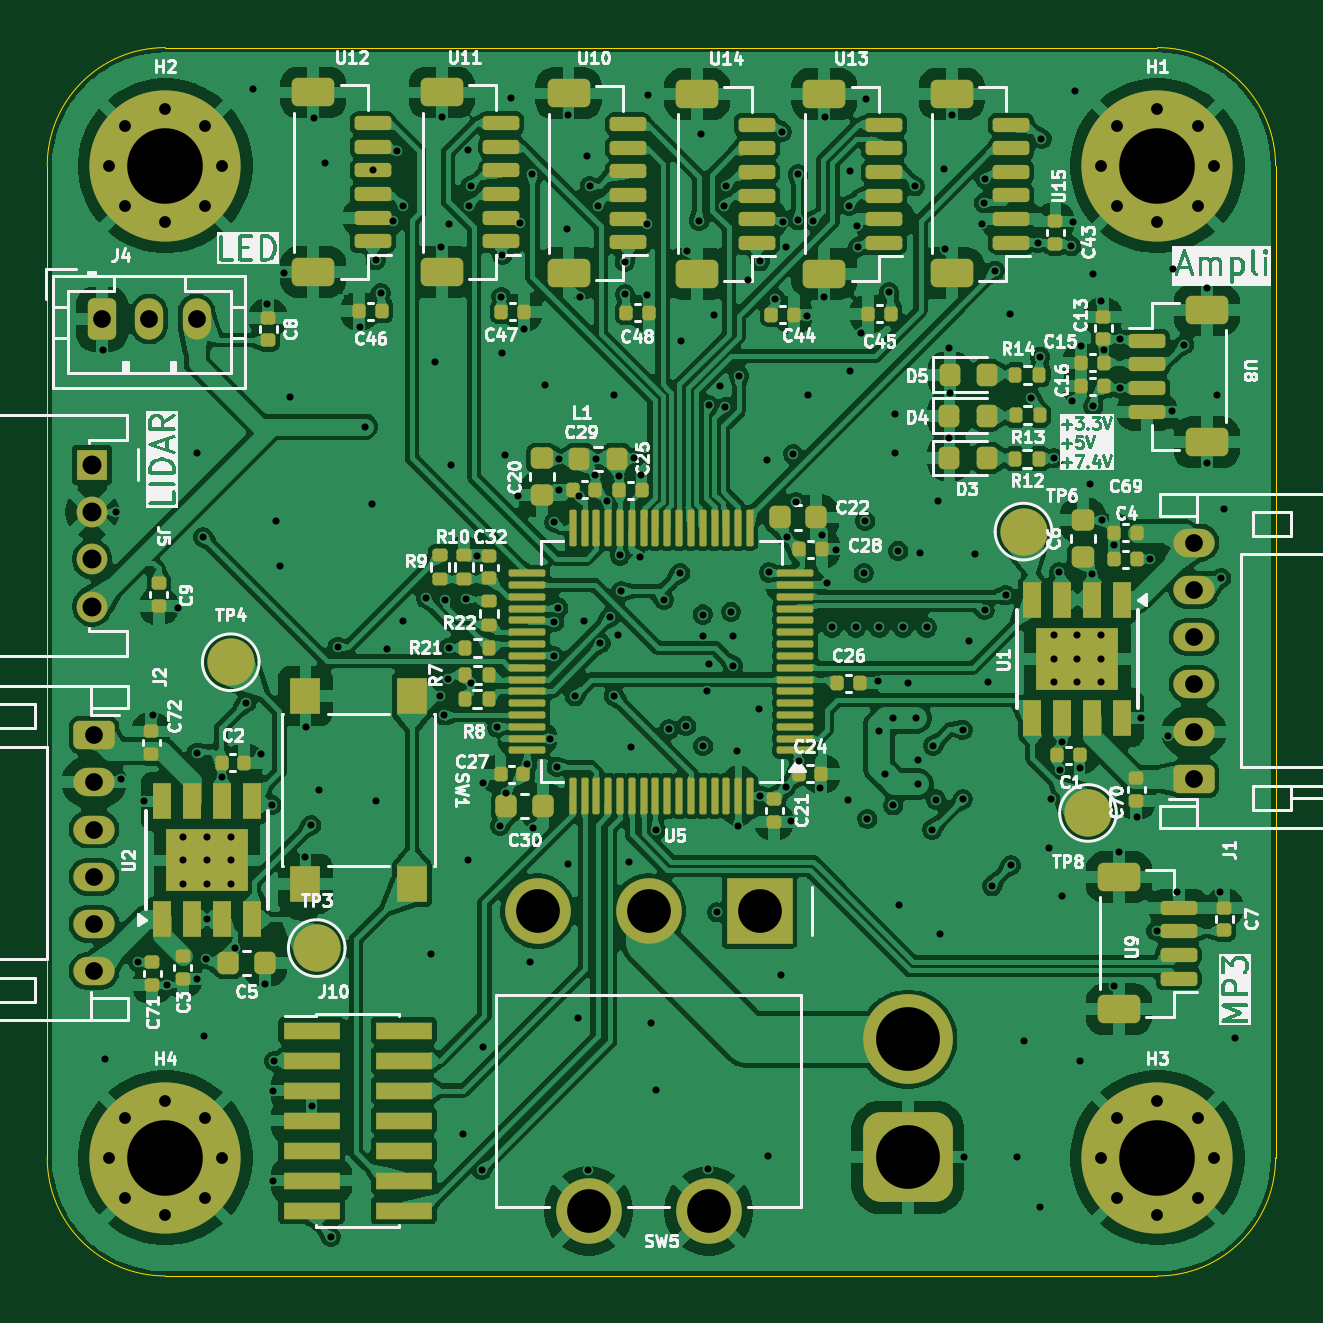
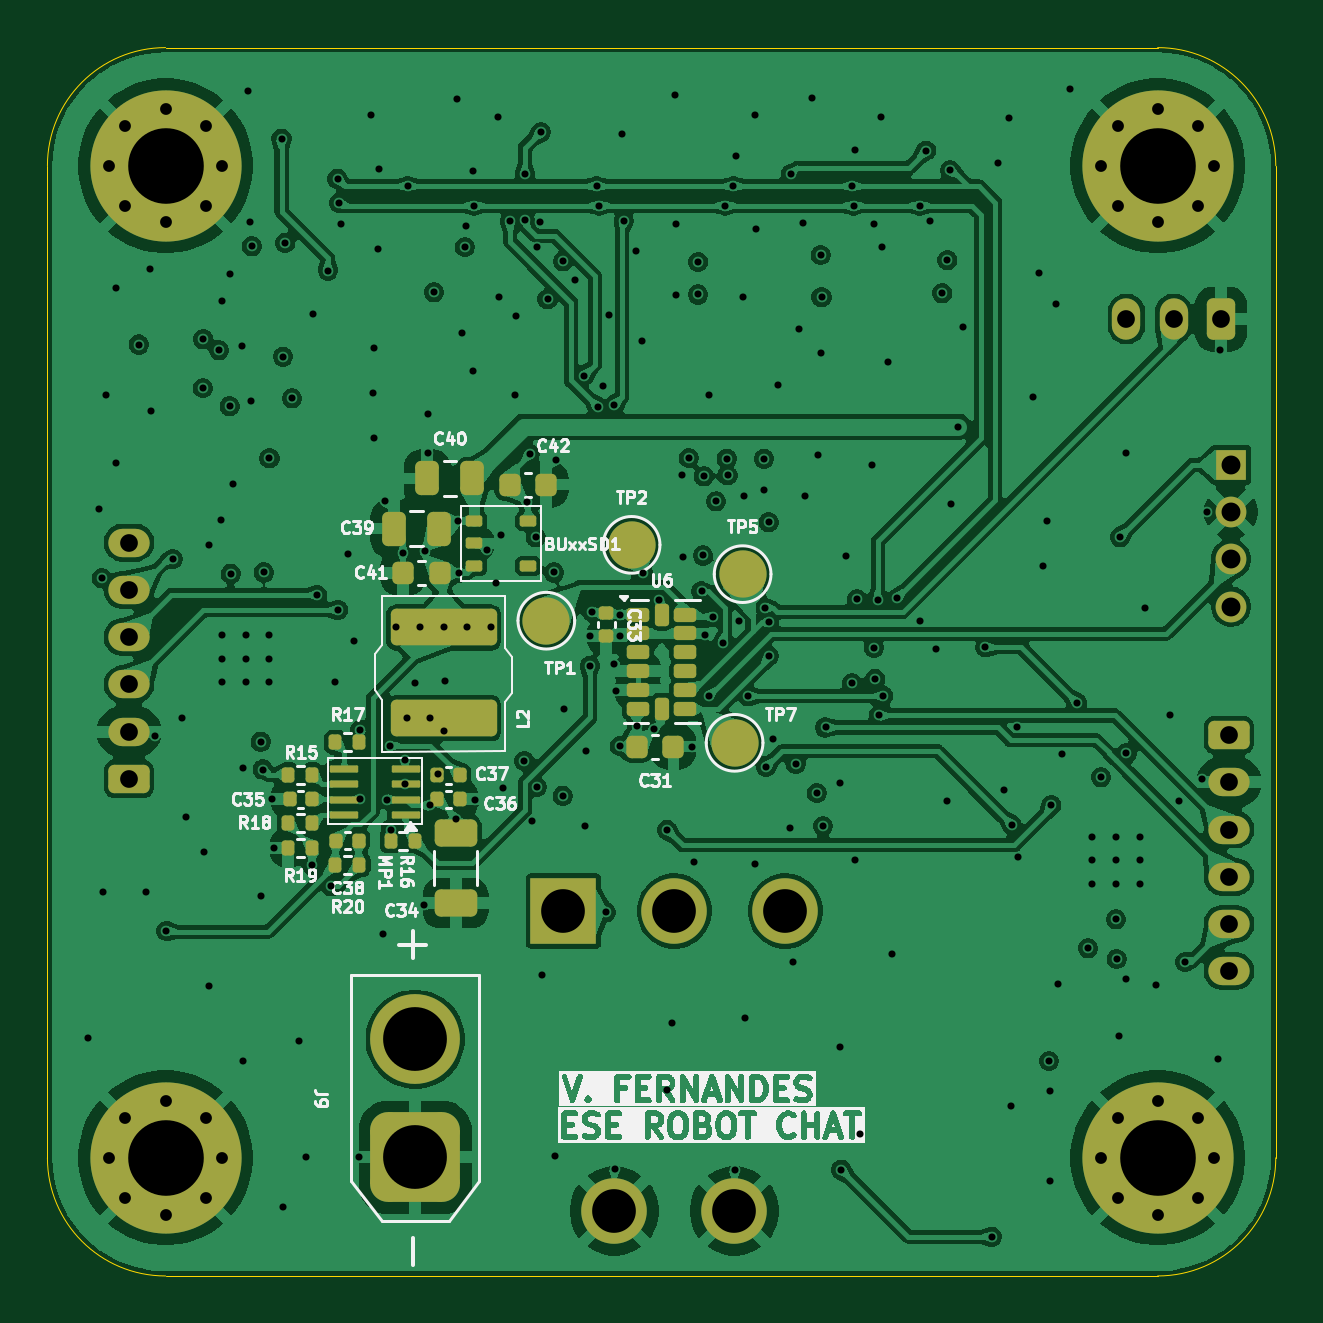
Circuit board: 13 layer files. Board 52.0 x 52.0 mm.
- bottom_copper: PCB_Projet_ESE_v2-B_Cu.gbr (318237 bytes)
- bottom_mask: PCB_Projet_ESE_v2-B_Mask.gbr (7219 bytes)
- paste: PCB_Projet_ESE_v2-B_Paste.gbr (4550 bytes)
- bottom_silk: PCB_Projet_ESE_v2-B_Silkscreen.gbr (93354 bytes)
- outline: PCB_Projet_ESE_v2-Edge_Cuts.gbr (992 bytes)
- top_copper: PCB_Projet_ESE_v2-F_Cu.gbr (555320 bytes)
- top_mask: PCB_Projet_ESE_v2-F_Mask.gbr (13467 bytes)
- paste: PCB_Projet_ESE_v2-F_Paste.gbr (10788 bytes)
- top_silk: PCB_Projet_ESE_v2-F_Silkscreen.gbr (163179 bytes)
- inner_copper: PCB_Projet_ESE_v2-In1_GND.gbr (162275 bytes)
- inner_copper: PCB_Projet_ESE_v2-In2_Cu.gbr (291941 bytes)
- drill: PCB_Projet_ESE_v2-NPTH.drl (269 bytes)
- drill: PCB_Projet_ESE_v2-PTH.drl (6738 bytes)

=== bottom_copper: PCB_Projet_ESE_v2-B_Cu.gbr (318237 bytes, source omitted) ===
=== bottom_mask: PCB_Projet_ESE_v2-B_Mask.gbr (7219 bytes, source omitted) ===
=== paste: PCB_Projet_ESE_v2-B_Paste.gbr ===
%TF.GenerationSoftware,KiCad,Pcbnew,9.0.0*%
%TF.CreationDate,2025-11-26T23:38:03+01:00*%
%TF.ProjectId,PCB_Projet_ESE_v2,5043425f-5072-46f6-9a65-745f4553455f,rev?*%
%TF.SameCoordinates,Original*%
%TF.FileFunction,Paste,Bot*%
%TF.FilePolarity,Positive*%
%FSLAX46Y46*%
G04 Gerber Fmt 4.6, Leading zero omitted, Abs format (unit mm)*
G04 Created by KiCad (PCBNEW 9.0.0) date 2025-11-26 23:38:03*
%MOMM*%
%LPD*%
G01*
G04 APERTURE LIST*
G04 Aperture macros list*
%AMRoundRect*
0 Rectangle with rounded corners*
0 $1 Rounding radius*
0 $2 $3 $4 $5 $6 $7 $8 $9 X,Y pos of 4 corners*
0 Add a 4 corners polygon primitive as box body*
4,1,4,$2,$3,$4,$5,$6,$7,$8,$9,$2,$3,0*
0 Add four circle primitives for the rounded corners*
1,1,$1+$1,$2,$3*
1,1,$1+$1,$4,$5*
1,1,$1+$1,$6,$7*
1,1,$1+$1,$8,$9*
0 Add four rect primitives between the rounded corners*
20,1,$1+$1,$2,$3,$4,$5,0*
20,1,$1+$1,$4,$5,$6,$7,0*
20,1,$1+$1,$6,$7,$8,$9,0*
20,1,$1+$1,$8,$9,$2,$3,0*%
G04 Aperture macros list end*
%ADD10RoundRect,0.097917X0.252083X0.137083X-0.252083X0.137083X-0.252083X-0.137083X0.252083X-0.137083X0*%
%ADD11RoundRect,0.140000X-0.170000X0.140000X-0.170000X-0.140000X0.170000X-0.140000X0.170000X0.140000X0*%
%ADD12RoundRect,0.150000X0.325000X0.150000X-0.325000X0.150000X-0.325000X-0.150000X0.325000X-0.150000X0*%
%ADD13RoundRect,0.150000X0.150000X0.325000X-0.150000X0.325000X-0.150000X-0.325000X0.150000X-0.325000X0*%
%ADD14RoundRect,0.225000X-0.225000X-0.250000X0.225000X-0.250000X0.225000X0.250000X-0.225000X0.250000X0*%
%ADD15RoundRect,0.135000X0.135000X0.185000X-0.135000X0.185000X-0.135000X-0.185000X0.135000X-0.185000X0*%
%ADD16RoundRect,0.135000X-0.135000X-0.185000X0.135000X-0.185000X0.135000X0.185000X-0.135000X0.185000X0*%
%ADD17RoundRect,0.140000X-0.140000X-0.170000X0.140000X-0.170000X0.140000X0.170000X-0.140000X0.170000X0*%
%ADD18RoundRect,0.225000X0.225000X0.250000X-0.225000X0.250000X-0.225000X-0.250000X0.225000X-0.250000X0*%
%ADD19RoundRect,0.045000X-0.555000X-0.105000X0.555000X-0.105000X0.555000X0.105000X-0.555000X0.105000X0*%
%ADD20RoundRect,0.250000X0.250000X0.475000X-0.250000X0.475000X-0.250000X-0.475000X0.250000X-0.475000X0*%
%ADD21RoundRect,0.232500X-2.017500X-0.542500X2.017500X-0.542500X2.017500X0.542500X-2.017500X0.542500X0*%
%ADD22RoundRect,0.232500X2.017500X0.542500X-2.017500X0.542500X-2.017500X-0.542500X2.017500X-0.542500X0*%
%ADD23RoundRect,0.250000X0.650000X-0.325000X0.650000X0.325000X-0.650000X0.325000X-0.650000X-0.325000X0*%
G04 APERTURE END LIST*
D10*
%TO.C,BUxxSD1*%
X198790000Y-57562500D03*
X198790000Y-59462500D03*
X201090000Y-59462500D03*
X201090000Y-58512500D03*
X201090000Y-57562500D03*
%TD*%
D11*
%TO.C,C33*%
X195490000Y-61475000D03*
X195490000Y-62435000D03*
%TD*%
D12*
%TO.C,U6*%
X194150000Y-61525000D03*
X194150000Y-62325000D03*
X194150000Y-63125000D03*
X194150000Y-63925000D03*
X194150000Y-64725000D03*
X194150000Y-65525000D03*
D13*
X193150000Y-65525000D03*
D12*
X192150000Y-65525000D03*
X192150000Y-64725000D03*
X192150000Y-63925000D03*
X192150000Y-63125000D03*
X192150000Y-62325000D03*
X192150000Y-61525000D03*
D13*
X193150000Y-61525000D03*
%TD*%
D14*
%TO.C,C31*%
X192650000Y-67115000D03*
X194200000Y-67115000D03*
%TD*%
D15*
%TO.C,R18*%
X208950000Y-70365000D03*
X207930002Y-70365000D03*
%TD*%
D16*
%TO.C,R20*%
X205940001Y-72115001D03*
X206959999Y-72115001D03*
%TD*%
D17*
%TO.C,C35*%
X207940001Y-69335000D03*
X208900001Y-69335000D03*
%TD*%
D18*
%TO.C,C42*%
X199585000Y-56022500D03*
X198035000Y-56022500D03*
%TD*%
D19*
%TO.C,MP1*%
X203980002Y-70005001D03*
X203980002Y-69355001D03*
X203980002Y-68705001D03*
X203980002Y-68055001D03*
X206580002Y-68055001D03*
X206580002Y-68705001D03*
X206580002Y-69355001D03*
X206580002Y-70005001D03*
%TD*%
D15*
%TO.C,R15*%
X208949999Y-68305000D03*
X207930001Y-68305000D03*
%TD*%
D20*
%TO.C,C39*%
X204480000Y-57882500D03*
X202580000Y-57882500D03*
%TD*%
D17*
%TO.C,C36*%
X201680000Y-69345000D03*
X202640000Y-69345000D03*
%TD*%
%TO.C,C37*%
X201680000Y-68335000D03*
X202640000Y-68335000D03*
%TD*%
D15*
%TO.C,R16*%
X204609999Y-71095001D03*
X203590001Y-71095001D03*
%TD*%
D21*
%TO.C,L2*%
X202380000Y-65922500D03*
D22*
X202380000Y-62072500D03*
%TD*%
D17*
%TO.C,C38*%
X205980000Y-71095001D03*
X206940000Y-71095001D03*
%TD*%
D23*
%TO.C,C34*%
X201870000Y-73732502D03*
X201870000Y-70782500D03*
%TD*%
D14*
%TO.C,C41*%
X202550000Y-59752500D03*
X204100000Y-59752500D03*
%TD*%
D16*
%TO.C,R19*%
X207930001Y-71405000D03*
X208949999Y-71405000D03*
%TD*%
D15*
%TO.C,R17*%
X206960000Y-66935000D03*
X205940002Y-66935000D03*
%TD*%
D20*
%TO.C,C40*%
X203070000Y-55762500D03*
X201170000Y-55762500D03*
%TD*%
M02*

=== bottom_silk: PCB_Projet_ESE_v2-B_Silkscreen.gbr (93354 bytes, source omitted) ===
=== outline: PCB_Projet_ESE_v2-Edge_Cuts.gbr ===
%TF.GenerationSoftware,KiCad,Pcbnew,9.0.0*%
%TF.CreationDate,2025-11-26T23:38:04+01:00*%
%TF.ProjectId,PCB_Projet_ESE_v2,5043425f-5072-46f6-9a65-745f4553455f,rev?*%
%TF.SameCoordinates,Original*%
%TF.FileFunction,Profile,NP*%
%FSLAX46Y46*%
G04 Gerber Fmt 4.6, Leading zero omitted, Abs format (unit mm)*
G04 Created by KiCad (PCBNEW 9.0.0) date 2025-11-26 23:38:04*
%MOMM*%
%LPD*%
G01*
G04 APERTURE LIST*
%TA.AperFunction,Profile*%
%ADD10C,0.050000*%
%TD*%
G04 APERTURE END LIST*
D10*
X214150000Y-37525000D02*
X172150000Y-37525000D01*
X167150000Y-42525000D02*
X167150000Y-84525000D01*
X214150000Y-37525000D02*
G75*
G02*
X219150000Y-42525000I0J-5000000D01*
G01*
X172150000Y-89525000D02*
G75*
G02*
X167150000Y-84525000I0J5000000D01*
G01*
X172150000Y-89525000D02*
X214150000Y-89525000D01*
X219150000Y-84525000D02*
G75*
G02*
X214150000Y-89525000I-5000000J0D01*
G01*
X219150000Y-84525000D02*
X219150000Y-42525000D01*
X167150000Y-42525000D02*
G75*
G02*
X172150000Y-37525000I5000000J0D01*
G01*
M02*

=== top_copper: PCB_Projet_ESE_v2-F_Cu.gbr (555320 bytes, source omitted) ===
=== top_mask: PCB_Projet_ESE_v2-F_Mask.gbr (13467 bytes, source omitted) ===
=== paste: PCB_Projet_ESE_v2-F_Paste.gbr (10788 bytes, source omitted) ===
=== top_silk: PCB_Projet_ESE_v2-F_Silkscreen.gbr (163179 bytes, source omitted) ===
=== inner_copper: PCB_Projet_ESE_v2-In1_GND.gbr (162275 bytes, source omitted) ===
=== inner_copper: PCB_Projet_ESE_v2-In2_Cu.gbr (291941 bytes, source omitted) ===
=== drill: PCB_Projet_ESE_v2-NPTH.drl ===
M48
; DRILL file {KiCad 9.0.0} date 2025-11-26T23:38:09+0100
; FORMAT={-:-/ absolute / metric / decimal}
; #@! TF.CreationDate,2025-11-26T23:38:09+01:00
; #@! TF.GenerationSoftware,Kicad,Pcbnew,9.0.0
; #@! TF.FileFunction,NonPlated,1,4,NPTH
FMAT,2
METRIC
%
G90
G05
M30

=== drill: PCB_Projet_ESE_v2-PTH.drl (6738 bytes, source omitted) ===
